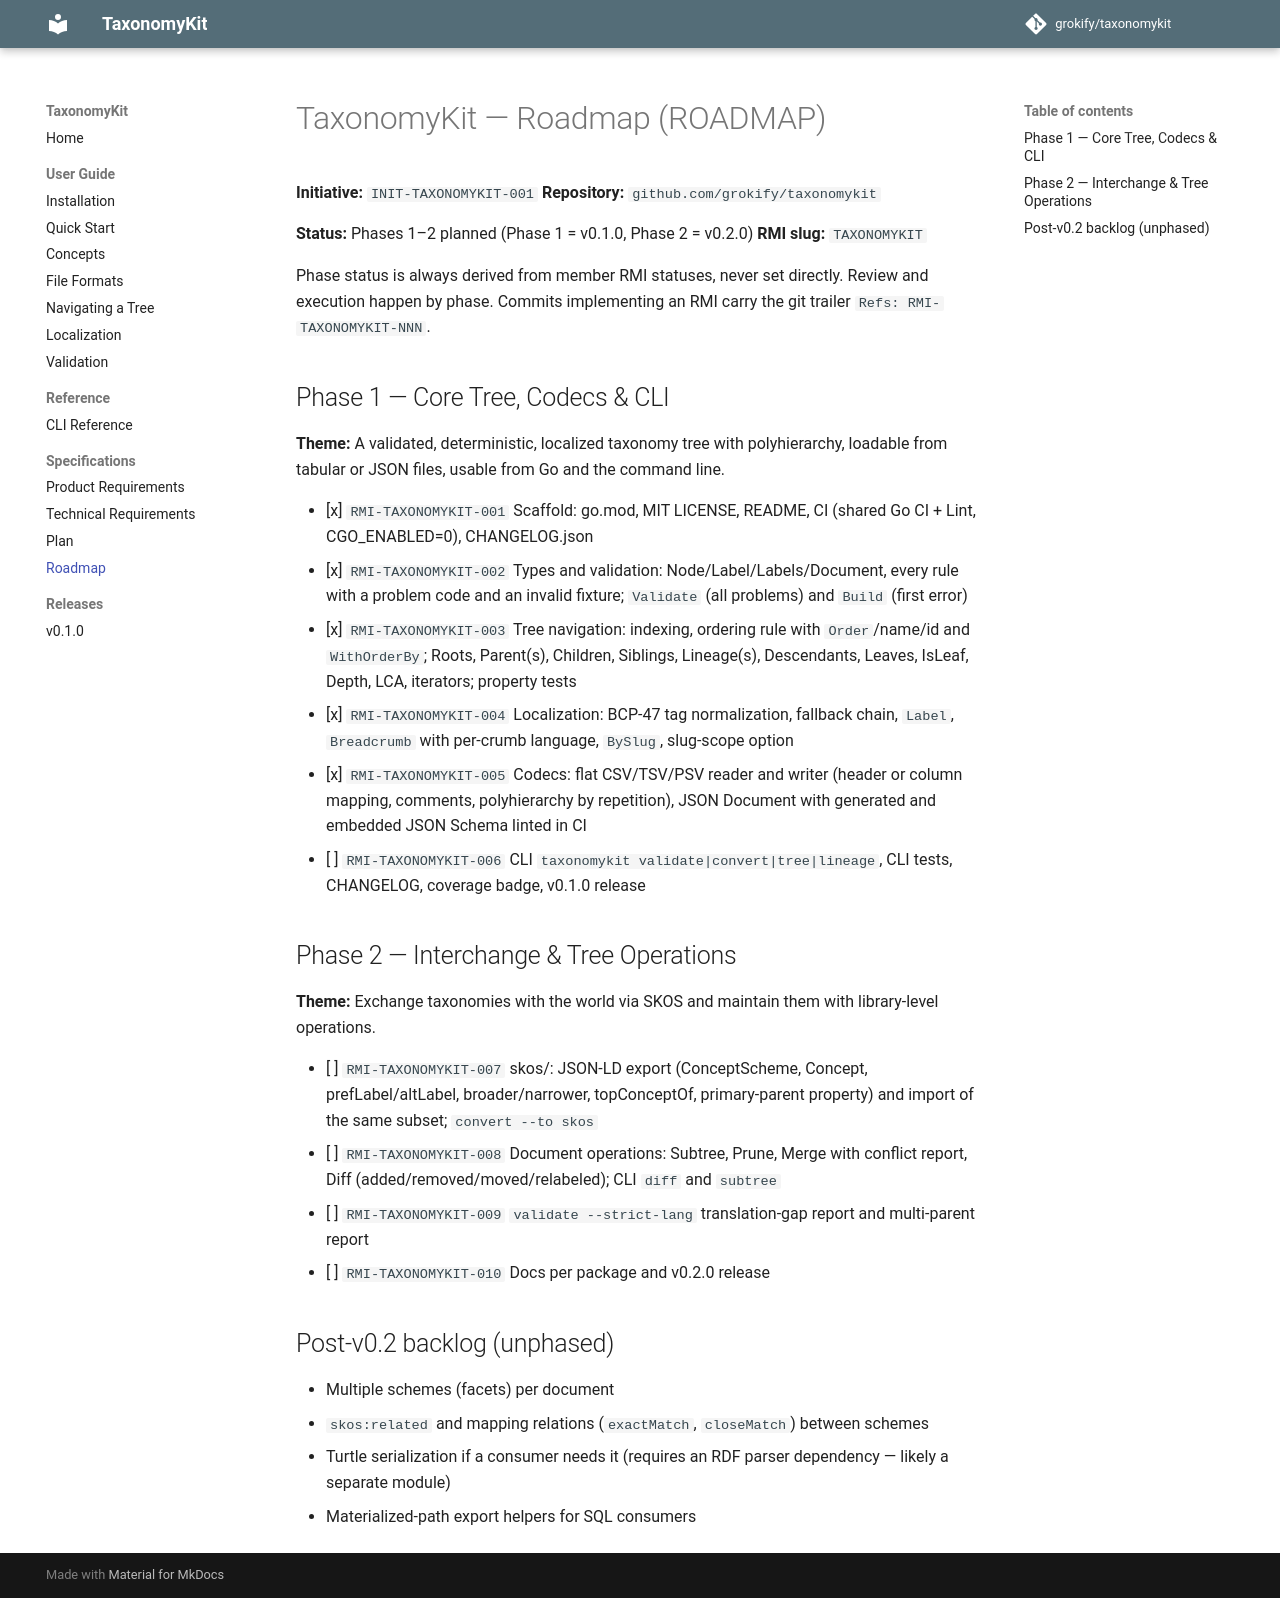

repository: grokify/taxonomykit · page: specs/ROADMAP/index.html · generator: mkdocs

# TaxonomyKit — Roadmap (ROADMAP)

**Initiative:** `INIT-TAXONOMYKIT-001`
**Repository:** `github.com/grokify/taxonomykit`

**Status:** Phases 1–2 planned (Phase 1 = v0.1.0, Phase 2 = v0.2.0)
**RMI slug:** `TAXONOMYKIT`

Phase status is always derived from member RMI statuses, never set directly. Review and execution happen by phase. Commits implementing an RMI carry the git trailer `Refs: RMI-TAXONOMYKIT-NNN`.

## Phase 1 — Core Tree, Codecs & CLI
**Theme:** A validated, deterministic, localized taxonomy tree with polyhierarchy, loadable from tabular or JSON files, usable from Go and the command line.

- [x] `RMI-TAXONOMYKIT-001` Scaffold: go.mod, MIT LICENSE, README, CI (shared Go CI + Lint, CGO_ENABLED=0), CHANGELOG.json
- [x] `RMI-TAXONOMYKIT-002` Types and validation: Node/Label/Labels/Document, every rule with a problem code and an invalid fixture; `Validate` (all problems) and `Build` (first error)
- [x] `RMI-TAXONOMYKIT-003` Tree navigation: indexing, ordering rule with `Order`/name/id and `WithOrderBy`; Roots, Parent(s), Children, Siblings, Lineage(s), Descendants, Leaves, IsLeaf, Depth, LCA, iterators; property tests
- [x] `RMI-TAXONOMYKIT-004` Localization: BCP-47 tag normalization, fallback chain, `Label`, `Breadcrumb` with per-crumb language, `BySlug`, slug-scope option
- [x] `RMI-TAXONOMYKIT-005` Codecs: flat CSV/TSV/PSV reader and writer (header or column mapping, comments, polyhierarchy by repetition), JSON Document with generated and embedded JSON Schema linted in CI
- [ ] `RMI-TAXONOMYKIT-006` CLI `taxonomykit validate|convert|tree|lineage`, CLI tests, CHANGELOG, coverage badge, v0.1.0 release

## Phase 2 — Interchange & Tree Operations
**Theme:** Exchange taxonomies with the world via SKOS and maintain them with library-level operations.

- [ ] `RMI-TAXONOMYKIT-007` skos/: JSON-LD export (ConceptScheme, Concept, prefLabel/altLabel, broader/narrower, topConceptOf, primary-parent property) and import of the same subset; `convert --to skos`
- [ ] `RMI-TAXONOMYKIT-008` Document operations: Subtree, Prune, Merge with conflict report, Diff (added/removed/moved/relabeled); CLI `diff` and `subtree`
- [ ] `RMI-TAXONOMYKIT-009` `validate --strict-lang` translation-gap report and multi-parent report
- [ ] `RMI-TAXONOMYKIT-010` Docs per package and v0.2.0 release

## Post-v0.2 backlog (unphased)

- Multiple schemes (facets) per document
- `skos:related` and mapping relations (`exactMatch`, `closeMatch`) between schemes
- Turtle serialization if a consumer needs it (requires an RDF parser dependency — likely a separate module)
- Materialized-path export helpers for SQL consumers
